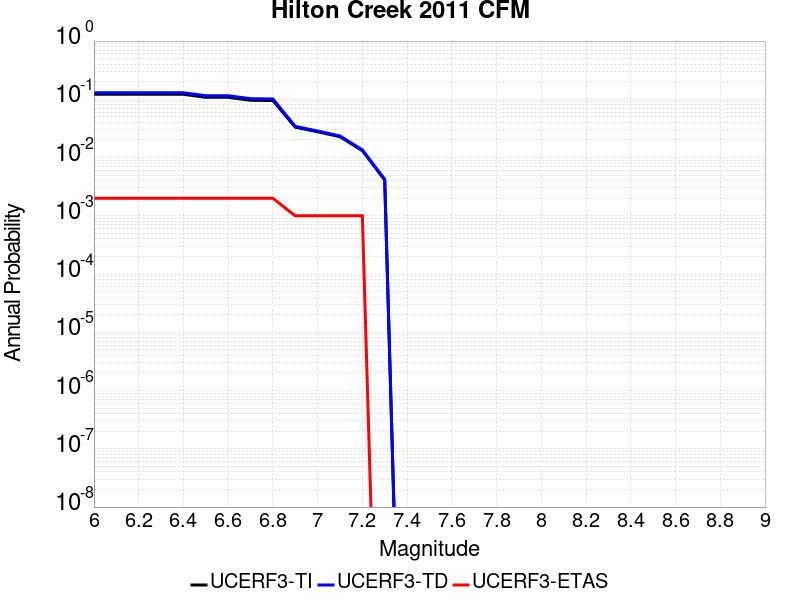

Source data for this figure (header and first rows):
Magnitude, UCERF3-TI Prob, UCERF3-TD Prob, UCERF3-ETAS Prob
6.0, 0.1219, 0.1296, 0.002
6.1, 0.1219, 0.1296, 0.002
6.2, 0.1219, 0.1296, 0.002
6.3, 0.1219, 0.1296, 0.002
6.4, 0.1219, 0.1296, 0.002
6.5, 0.1083, 0.1152, 0.002
6.6, 0.1083, 0.1152, 0.002
6.7, 0.09626, 0.1026, 0.002
6.8, 0.0952, 0.1015, 0.002
6.9, 0.03325, 0.03429, 0.001
7.0, 0.02772, 0.02858, 0.001
7.1, 0.02279, 0.02348, 0.001
7.2, 0.01314, 0.01356, 0.001
7.3, 0.004114, 0.004243, 0.0
